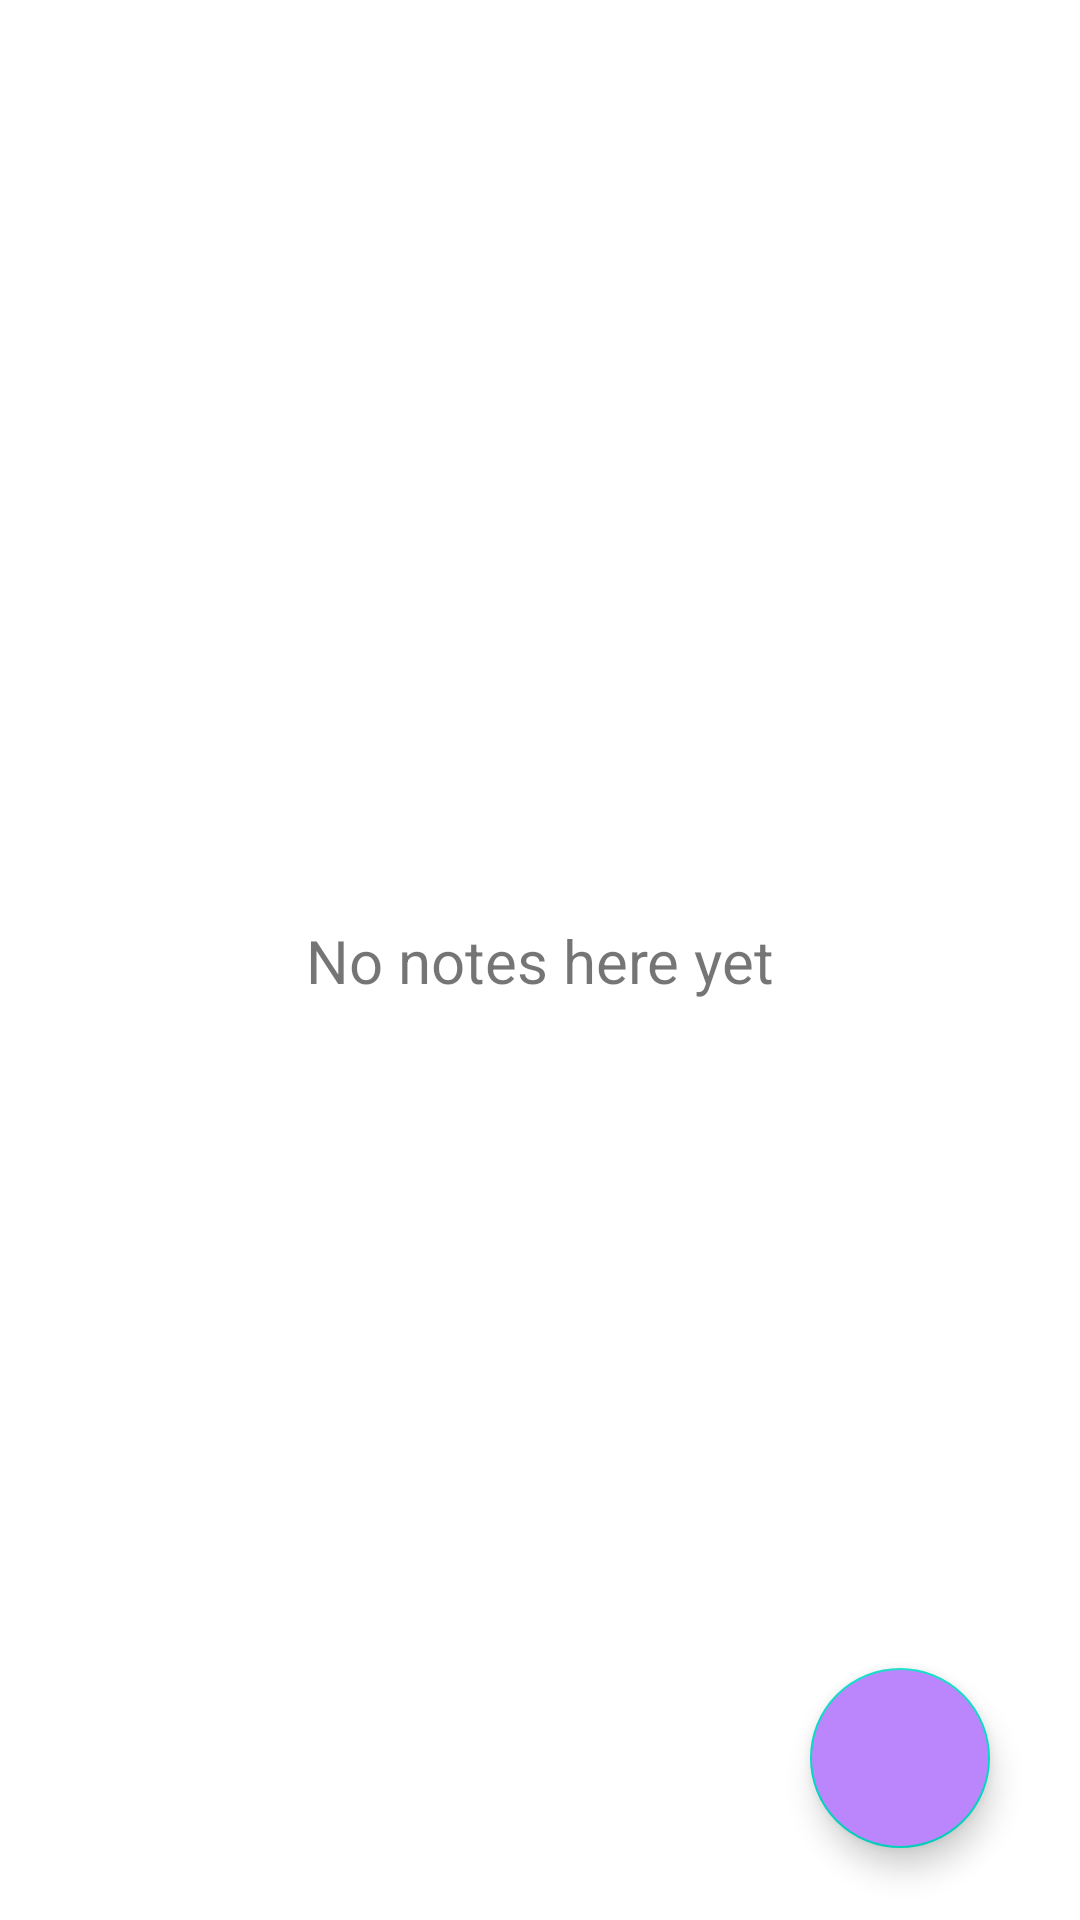

Produce the Android XML layout that renders to this screen, including the resource entries it uses.
<!-- AndroidManifest.xml: application theme Theme.VNotes -->
<!-- res/layout/activity_main.xml -->
<?xml version="1.0" encoding="utf-8"?>
<androidx.constraintlayout.widget.ConstraintLayout xmlns:android="http://schemas.android.com/apk/res/android"
    xmlns:app="http://schemas.android.com/apk/res-auto"
    xmlns:tools="http://schemas.android.com/tools"
    android:layout_width="match_parent"
    android:layout_height="match_parent"
    tools:context=".MainActivity">

    <androidx.recyclerview.widget.RecyclerView
        android:layout_width="match_parent"
        android:layout_height="wrap_content"
        tools:listitem="@layout/list_note"
        android:id="@+id/rv_note_list"
        android:visibility="gone"
        app:layout_constraintTop_toTopOf="parent"
        app:layout_constraintStart_toStartOf="parent"
        app:layout_constraintEnd_toEndOf="parent"/>

    <TextView
        android:layout_width="wrap_content"
        android:layout_height="wrap_content"
        android:text="No notes here yet"
        android:id="@+id/tv_message"
        android:textSize="20sp"
        app:layout_constraintStart_toStartOf="parent"
        app:layout_constraintEnd_toEndOf="parent"
        app:layout_constraintTop_toTopOf="parent"
        app:layout_constraintBottom_toBottomOf="parent"/>

    <com.google.android.material.floatingactionbutton.FloatingActionButton
        android:layout_width="60dp"
        android:layout_height="60dp"
        android:textSize="24sp"
        android:id="@+id/fab_new_note"
        android:layout_marginBottom="24dp"
        android:layout_marginEnd="30dp"
        app:layout_constraintBottom_toBottomOf="parent"
        app:layout_constraintEnd_toEndOf="parent"
        android:src="@drawable/ic_baseline_add_24"
        app:maxImageSize="40dp"
        app:fabCustomSize="60dp"
        android:backgroundTint="@color/purple_200"
        android:contentDescription="Button to create new note" />
</androidx.constraintlayout.widget.ConstraintLayout>
<!-- res/layout/list_note.xml (included above) -->
<?xml version="1.0" encoding="utf-8"?>
<androidx.constraintlayout.widget.ConstraintLayout xmlns:android="http://schemas.android.com/apk/res/android"
    xmlns:tools="http://schemas.android.com/tools"
    android:layout_width="match_parent"
    android:layout_height="60dp"
    xmlns:app="http://schemas.android.com/apk/res-auto"
    android:padding="12dp">

    <TextView
        android:layout_width="wrap_content"
        android:layout_height="wrap_content"
        android:id="@+id/tv_title"
        tools:text="Ini Judul Catatan"
        android:textSize="18sp"
        android:textStyle="bold"
        android:textColor="?attr/colorControlNormal"
        app:layout_constraintTop_toTopOf="parent"
        app:layout_constraintBottom_toBottomOf="parent"
        app:layout_constraintStart_toStartOf="parent"/>

    <TextView
        android:layout_width="wrap_content"
        android:layout_height="wrap_content"
        android:id="@+id/tv_date_created"
        tools:text="@tools:sample/date/ddmmyy"
        android:textColor="?attr/colorControlNormal"
        android:textSize="14sp"
        app:layout_constraintEnd_toEndOf="parent"
        app:layout_constraintTop_toTopOf="@id/tv_title"
        app:layout_constraintBottom_toBottomOf="@id/tv_title"/>


</androidx.constraintlayout.widget.ConstraintLayout>
<!-- resources referenced by this layout -->
<resources>
  <style name="Theme.VNotes" parent="Theme.MaterialComponents.DayNight.DarkActionBar">
          
          <item name="colorPrimary">@color/purple_500</item>
          <item name="colorPrimaryVariant">@color/purple_700</item>
          <item name="colorOnPrimary">@color/white</item>
          
          <item name="colorSecondary">@color/teal_200</item>
          <item name="colorSecondaryVariant">@color/teal_700</item>
          <item name="colorOnSecondary">@color/black</item>
          
          <item name="android:statusBarColor" tools:targetApi="l">?attr/colorPrimaryVariant</item>
          
      </style>
  <!-- not gathered from this repository: default colours our renderer supplied (Android Studio template values) -->
  <color name="purple_200">#FFBB86FC</color>
  <color name="purple_500">#FF6200EE</color>
  <color name="purple_700">#FF3700B3</color>
  <color name="teal_200">#FF03DAC5</color>
  <color name="teal_700">#FF018786</color>
  <color name="black">#FF000000</color>
  <color name="white">#FFFFFFFF</color>
</resources>
